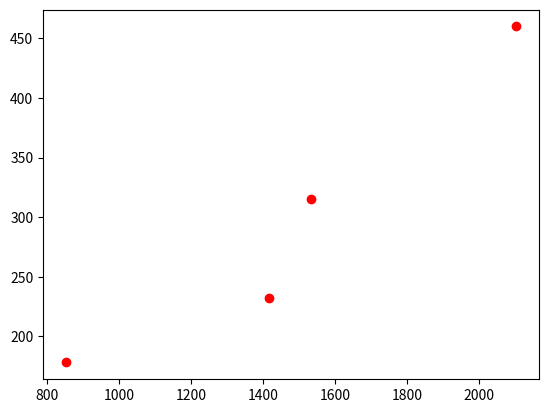

This chart was generated by the following Python code:
import matplotlib.pyplot as plt
# Linear regression with on variable

# m = Number of training examples
# x = 'input' variable/ features
# y = 'output' variable / 'target' variable

# Hypothesis: h(x) = θ_0 + θ_1(x) + θ_n(x^n-1) 

# Minimize (h(x) - y)^2
# where h(x) is the prediction,
# and y is the actual

# J is the cost function/ squared error function:
# J(θ_0, θ_1) = 1 / 2(m) Σ_i=1_m (h(x^i) - y^i)^2 

# Training set of housing prices
# Size in Feet^2 (x) | Price ($) in 1000's (y)


set = [
  [2104, 1416, 1534, 852],
  [460, 232, 315, 178]
]

plt.plot(set[0], set[1], 'ro')
plt.show()

